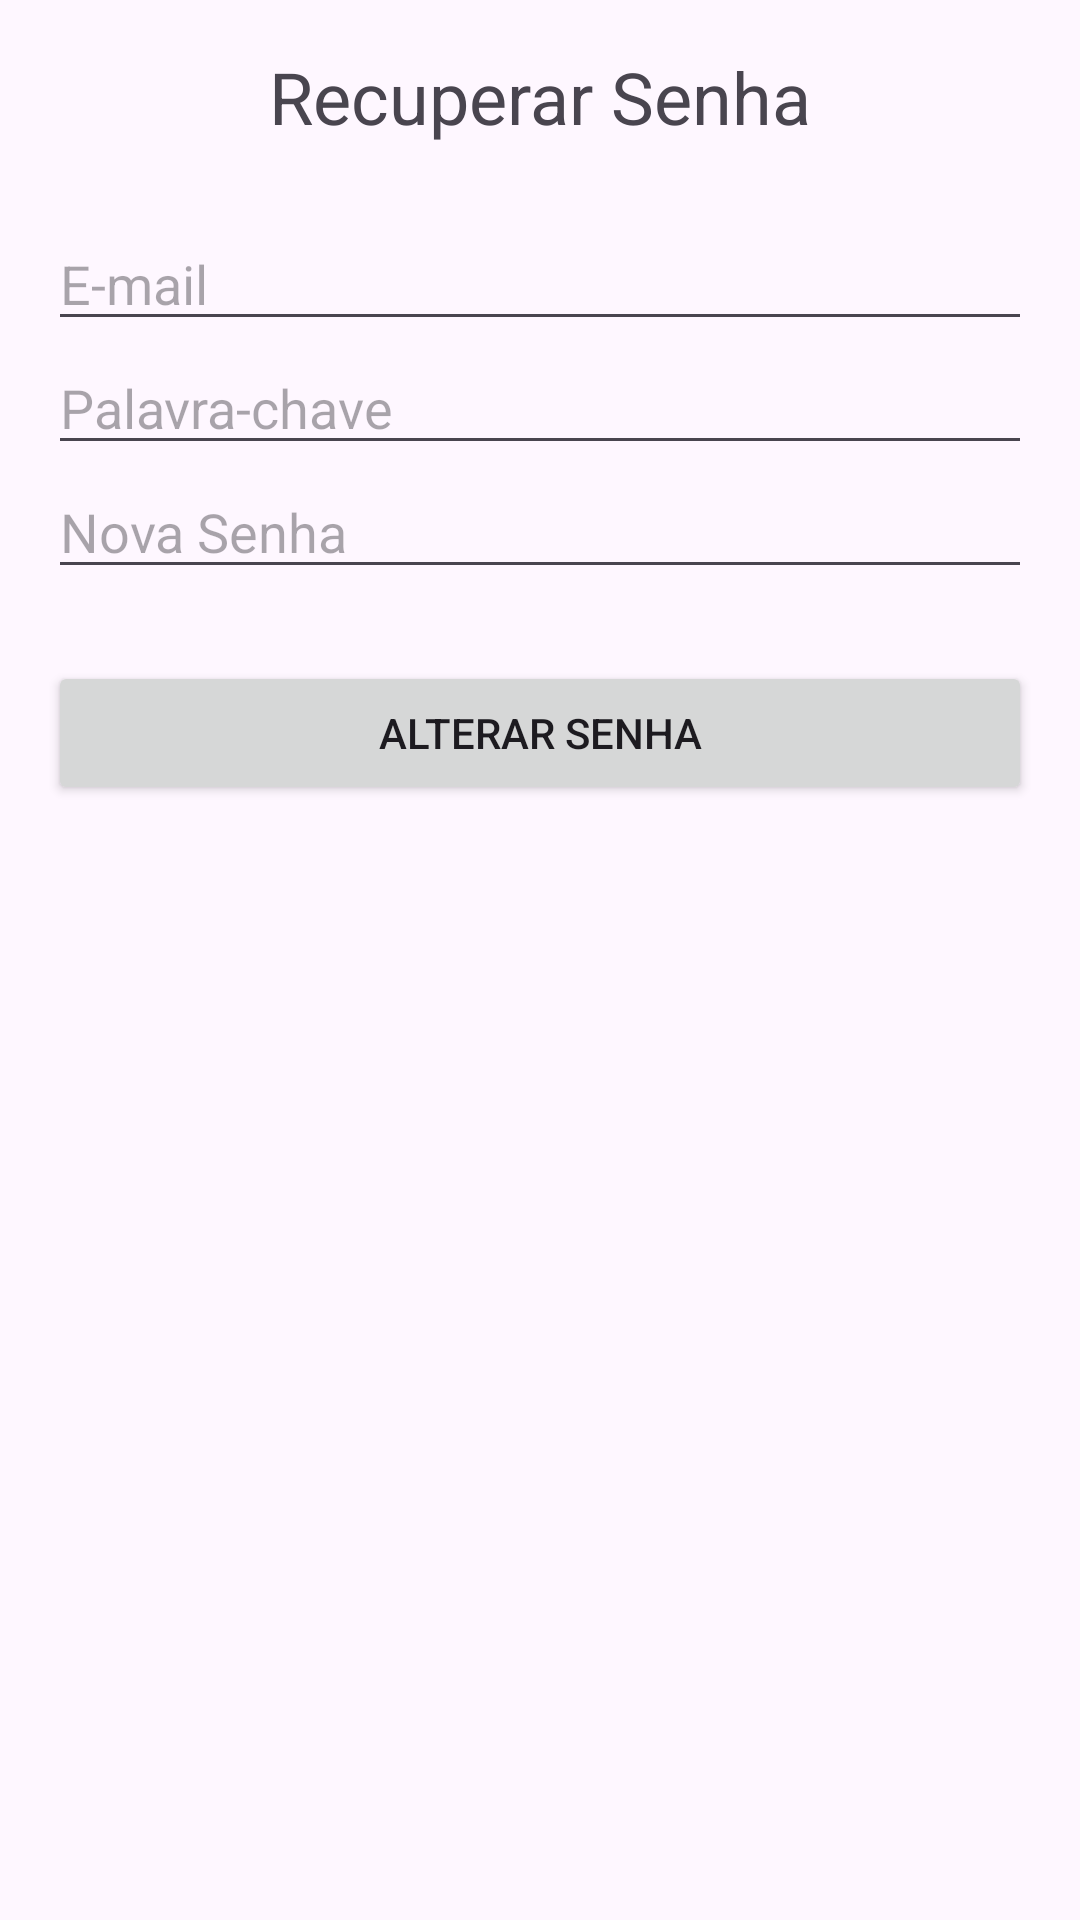

Produce the Android XML layout that renders to this screen, including the resource entries it uses.
<!-- AndroidManifest.xml: application theme Theme.Trabalho1 -->
<!-- res/layout/fragment_recuperar_senha.xml -->
<?xml version="1.0" encoding="utf-8"?>
<LinearLayout xmlns:android="http://schemas.android.com/apk/res/android"
    android:layout_width="match_parent"
    android:layout_height="match_parent"
    android:orientation="vertical"
    android:padding="16dp"
    android:gravity="center_horizontal">

    <TextView
        android:layout_width="wrap_content"
        android:layout_height="wrap_content"
        android:text="Recuperar Senha"
        android:textSize="24sp"
        android:layout_marginBottom="24dp"/>

    <EditText
        android:id="@+id/etEmailRecuperar"
        android:layout_width="match_parent"
        android:layout_height="wrap_content"
        android:hint="E-mail"
        android:inputType="textEmailAddress"/>

    <EditText
        android:id="@+id/etPalavraChaveRecuperar"
        android:layout_width="match_parent"
        android:layout_height="wrap_content"
        android:hint="Palavra-chave"
        android:inputType="text"/>

    <EditText
        android:id="@+id/etNovaSenha"
        android:layout_width="match_parent"
        android:layout_height="wrap_content"
        android:hint="Nova Senha"
        android:inputType="textPassword"/>

    <Button
        android:id="@+id/btnAlterarSenha"
        android:layout_width="match_parent"
        android:layout_height="wrap_content"
        android:text="Alterar Senha"
        android:layout_marginTop="24dp"/>

</LinearLayout>
<!-- resources referenced by this layout -->
<resources>
  <style name="Theme.Trabalho1" parent="Base.Theme.Trabalho1" />
  <style name="Base.Theme.Trabalho1" parent="Theme.Material3.DayNight.NoActionBar">
          
          
      </style>
</resources>
